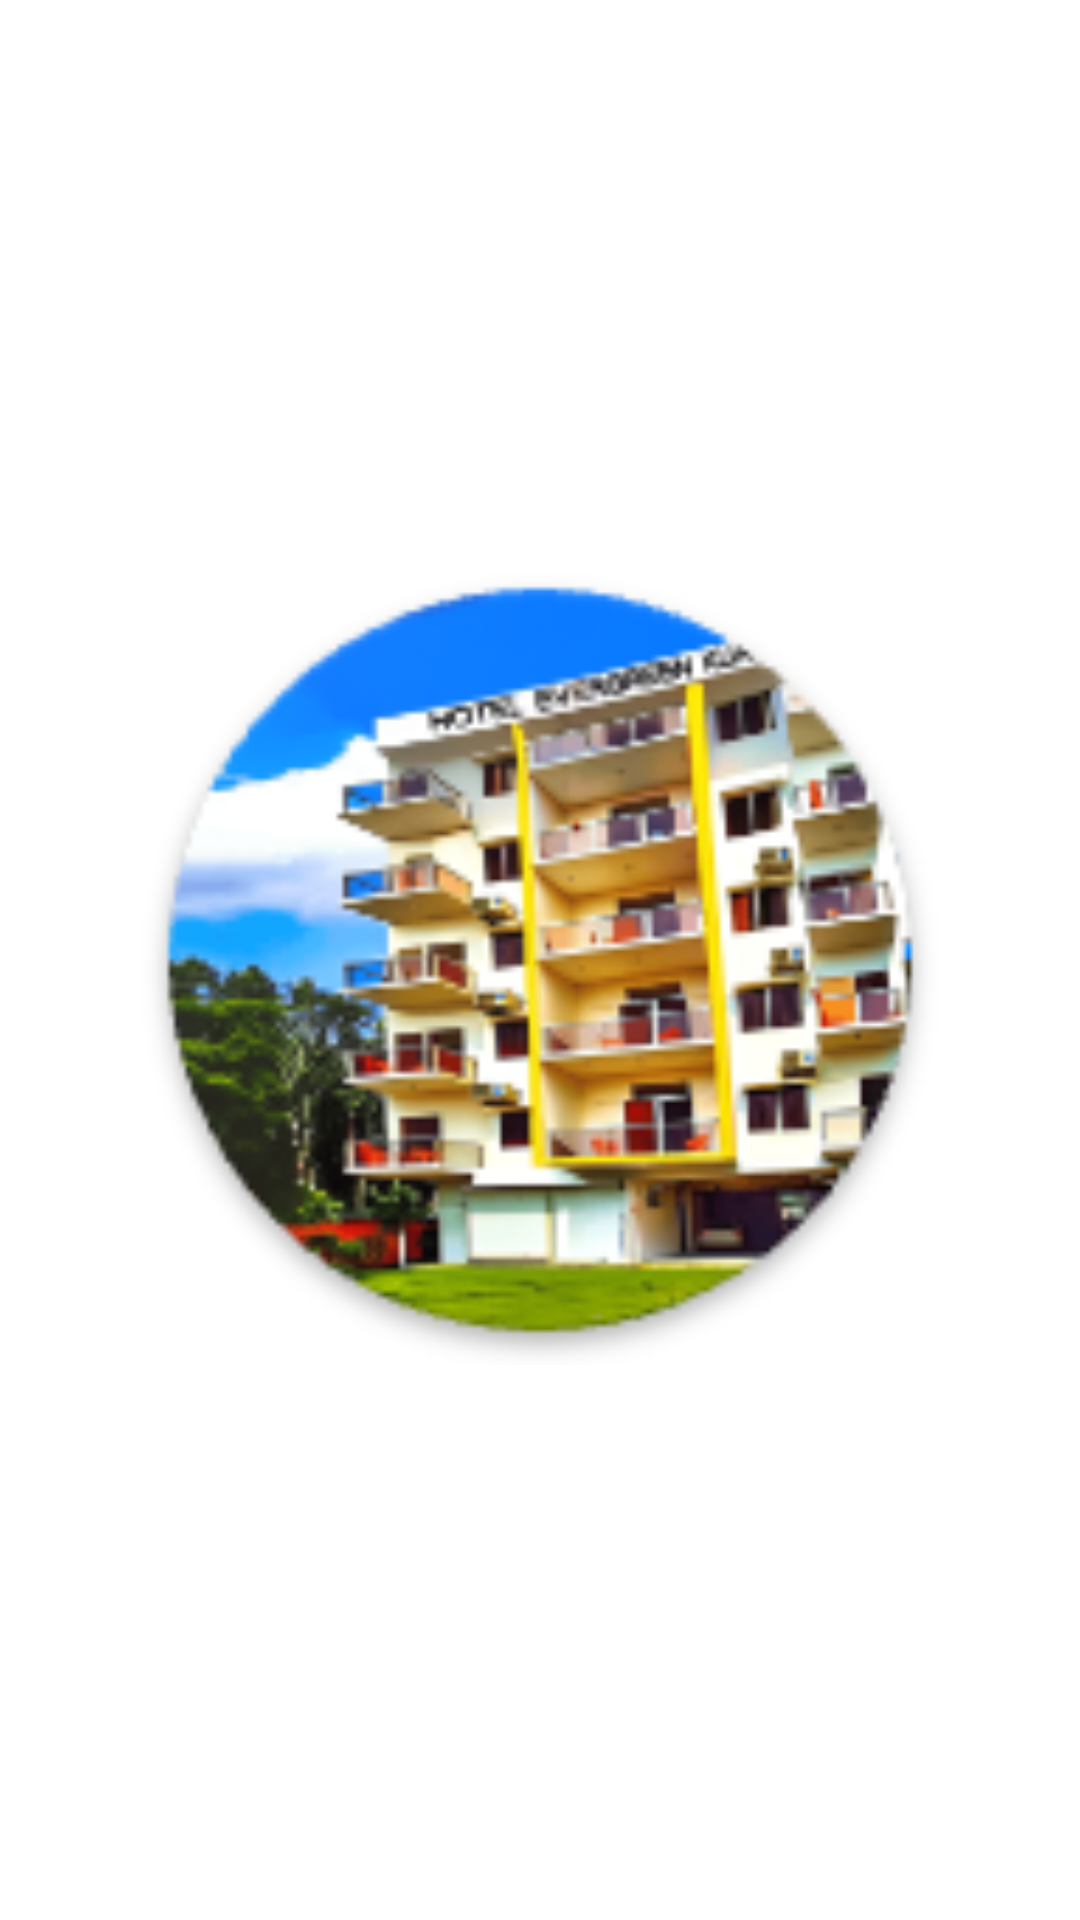

Reconstruct the res/layout file that produces this screen, plus the resources it refers to.
<!-- AndroidManifest.xml: activity theme SplashTheme -->
<!-- res/layout/activity_splash.xml -->
<?xml version="1.0" encoding="utf-8"?>
<RelativeLayout
    xmlns:android="http://schemas.android.com/apk/res/android"
    android:layout_width="match_parent"
    android:layout_height="match_parent"
    android:background="@color/md_white_1000">

    <androidx.appcompat.widget.AppCompatImageView
        android:layout_width="match_parent"
        android:layout_height="270dp"
        android:layout_centerInParent="true"
        android:src="@mipmap/ic_launcher"/>

</RelativeLayout>
<!-- resources referenced by this layout -->
<resources>
  <!-- mipmap ic_launcher: png bitmap (mipmap-hdpi, 11534 bytes) -->
  <style name="SplashTheme" parent="Theme.AppCompat.Light.NoActionBar">
          
          <item name="colorPrimary">@color/colorPrimary</item>
          <item name="colorPrimaryDark">@color/colorPrimaryDark</item>
          <item name="colorAccent">@color/colorAccent</item>
          <item name="android:textColorPrimary">@color/md_black_1000</item>
          <item name="android:textColorSecondary">@color/md_black_1000</item>
          <item name="android:textViewStyle">@style/NormalTextStyle</item>
          <item name="android:windowBackground">@color/md_white_1000</item>
      </style>
  <style name="NormalTextStyle" parent="TextAppearance.MaterialComponents.Body1">
          <item name="android:lineSpacingExtra">6dp</item>
          <item name="android:textColor">@color/md_black_1000</item>
          <item name="android:textSize">12sp</item>
      </style>
  <!-- not gathered from this repository: default colours our renderer supplied (Android Studio template values) -->
  <color name="colorPrimary">#FF6200EE</color>
  <color name="colorPrimaryDark">#FF3700B3</color>
  <color name="colorAccent">#FF03DAC5</color>
</resources>
